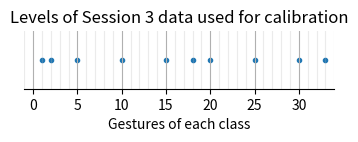
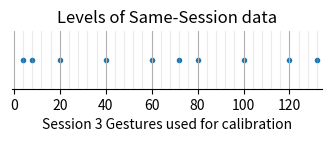

The script that saved these images, in order:
#!/usr/bin/env python3
# -*- coding: utf-8 -*-
"""
Created on Wed Dec 13 16:07:27 2023

[redacted]
"""

import numpy as np
import matplotlib.pyplot as plt
from matplotlib.ticker import AutoMinorLocator

plt.rcParams['figure.dpi'] = 150

fig,ax=plt.subplots(figsize=(4,0.75))
ax.scatter(np.around(np.array([0.02985, 0.05970, 0.14925, 0.29851, 0.44776,
                               0.53731, 0.59701, 0.74627, 0.89552, 0.98507])*33.5),
           np.array([0,0,0,0,0,0,0,0,0,0]),marker='.')
ax.set_title('Levels of Session 3 data used for calibration')
ax.set_xlabel('Gestures of each class')
ax.set_yticks([])
ax.tick_params(axis='x',which='minor',bottom=False,grid_linestyle='-',grid_alpha=0.25)
ax.xaxis.set_minor_locator(AutoMinorLocator(5))
ax.grid(visible=True,axis='x',which='both')
ax.set_ylim(-0.2,0.2)
#plt.tight_layout();
ax.spines['top'].set_visible(False)
ax.spines['right'].set_visible(False)
ax.spines['left'].set_visible(False)
ax.set_xlim(-1,34)
plt.show()


fig,ax=plt.subplots(figsize=(4,0.75))
ax.scatter(np.around(np.array([0.02985, 0.05970, 0.14925, 0.29851, 0.44776,
                               0.53731, 0.59701, 0.74627, 0.89552, 0.98507])*134),
           np.array([0,0,0,0,0,0,0,0,0,0]),marker='.')
ax.set_title('Levels of Same-Session data')
ax.set_xlabel('Session 3 Gestures used for calibration')
ax.set_yticks([])
ax.tick_params(axis='x',which='minor',bottom=False,grid_linestyle='-',grid_alpha=0.25)
ax.xaxis.set_minor_locator(AutoMinorLocator(5))
ax.grid(visible=True,axis='x',which='both')
ax.set_ylim(-0.2,0.2)
#plt.tight_layout();
ax.spines['top'].set_visible(False)
ax.spines['right'].set_visible(False)
ax.spines['left'].set_visible(False)
ax.set_xlim(-1,134)
plt.show()